Run: headless pygame with SDL's dummy video driver; simulated clock (each Clock.tick advances the game by its frame time, no real sleeping); random seed 0; keys injected as events and as key.get_pressed() state; mouse plan: one left click at the window centre at the start of phase 2, then a move to the lower-right quarter at the start of phase 3.
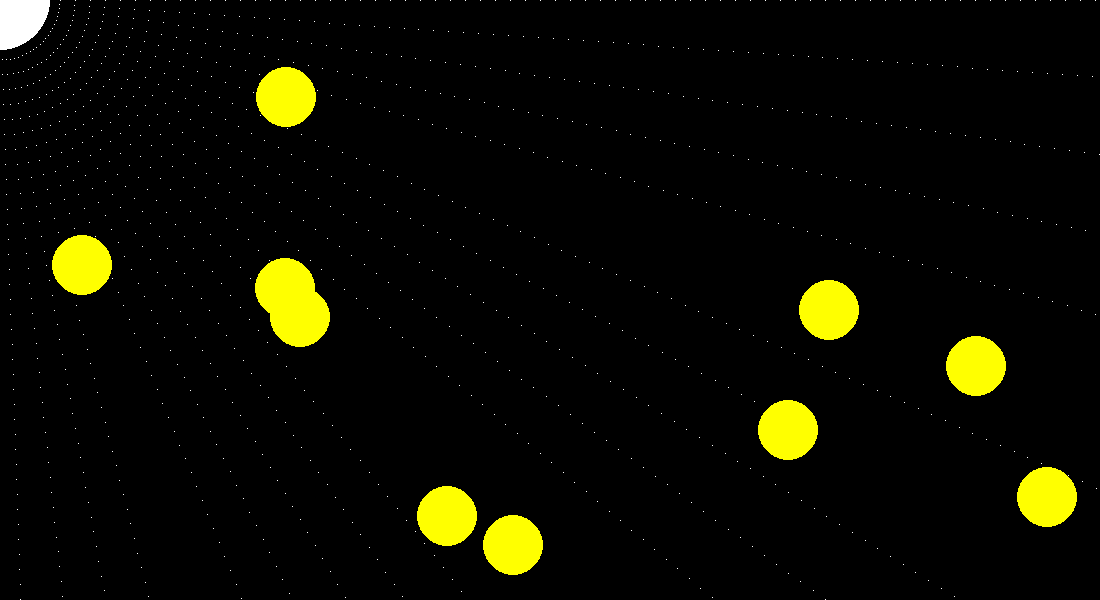
Frame 1 of 4 · flips 1–60 · no input
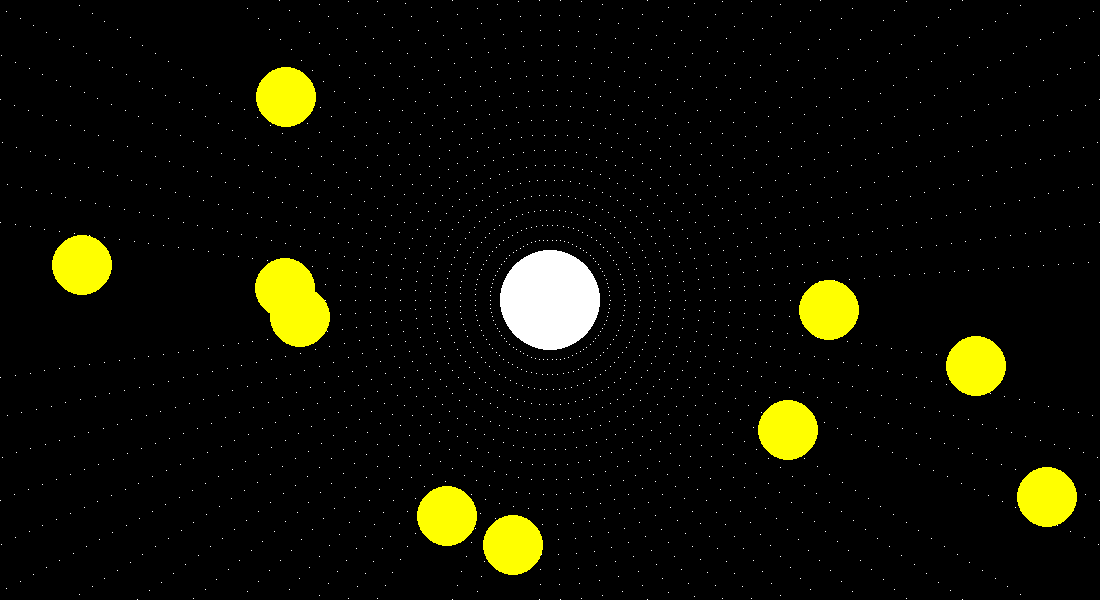
Frame 2 of 4 · flips 61–180 · clicked the window centre · tapped SPACE, RETURN · held RIGHT (→), D
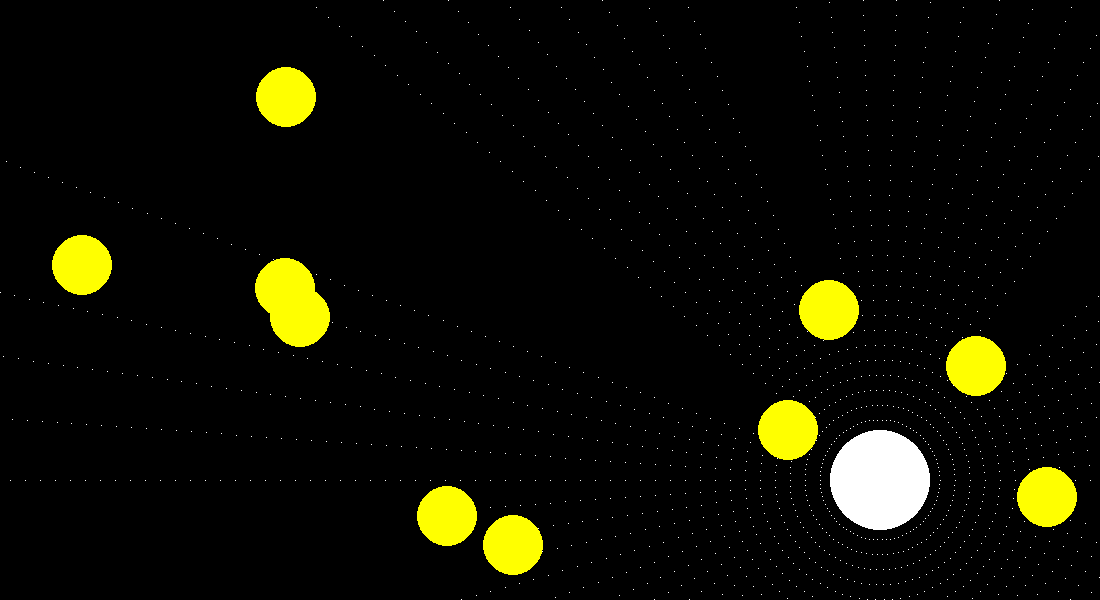
Frame 3 of 4 · flips 181–300 · moved the mouse to the lower-right quarter · held DOWN (↓), S
Frame 4 of 4 · flips 301–420 · held LEFT (←), A, UP (↑), W · screen unchanged from frame 3, image omitted

The pygame program that drew these frames:

                                         
import pygame
import math
import sys
from collections import defaultdict
import random

pygame.init()

width, height = 1100, 600
screen = pygame.display.set_mode((width,height))
objects = []


h = defaultdict(list)
for i in range(0,360,2):
    for r in range(0,600,3):
        radians = (math.pi/180) * i
        h[radians].append((int(math.sin(radians) * r), int(math.cos(radians) * r)))
 
for _ in range(10):
    color = (255, 255, 0) 
    position = (random.randint(0, width), random.randint(0, height))
    radius = 30
    circle_properties = {'color': color, 'position': position, 'radius': radius}
    objects.append(circle_properties)

try:
    while True:
        screen.fill((0,0,0))
        for event in pygame.event.get():
            if event.type == pygame.QUIT:
                pygame.quit()
                sys.exit()
            elif event.type == pygame.KEYDOWN:
                if event.key == pygame.K_q:
                    pygame.quit()
                    sys.exit()
        pos = pygame.mouse.get_pos()
        

    

        for i in range(0,360,4):
            #circ1.centerx
            
            radians = (math.pi/180) * i
            
            x = pos[0]
            y = pos[1]
            r = 0
            nx = 0
            ny = 0
            collided = False
            while 0 <= nx <= width and 0 <= ny <= height and not collided:
                
                ny = int((math.sin(radians) * r) + y)
                nx = int((math.cos(radians) * r) + x)
                for obj in objects:
                    oX = obj['position'][0]
                    oY = obj['position'][1]
                    oR = obj['radius']/2

                    if math.sqrt((oX - nx) ** 2 + (oY - ny) ** 2) < oR:
                        collided = True
                screen.set_at((nx, ny), (255,255,255))
                r += 15

        for circle in objects:
            pygame.draw.circle(screen, circle['color'], circle['position'], circle['radius'])

        pygame.draw.circle(screen, (255,255,255), pygame.mouse.get_pos(), 50)
        pygame.display.flip()

except KeyboardInterrupt:
    pygame.quit()
